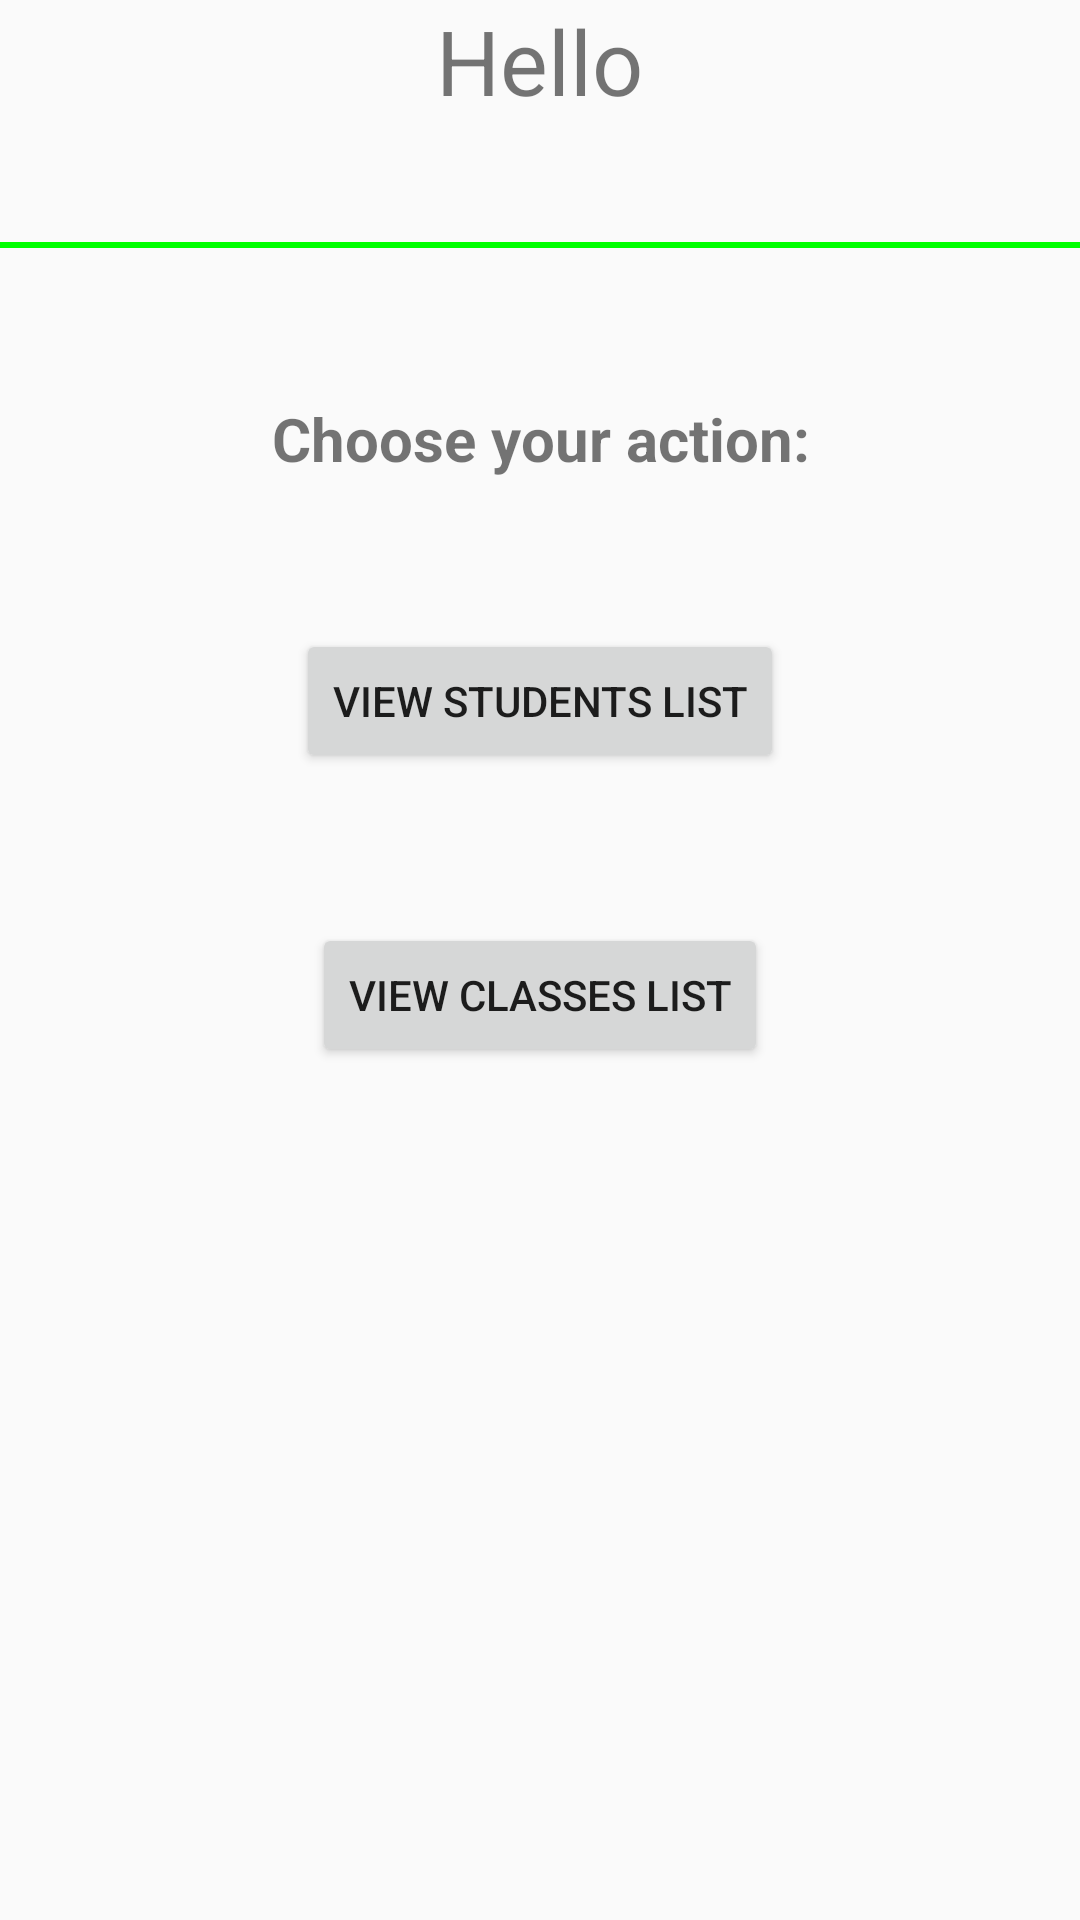

Android layout source for this screen:
<!-- AndroidManifest.xml: application theme AppTheme -->
<!-- res/layout/activity_login_success.xml -->
<?xml version="1.0" encoding="utf-8"?>
<LinearLayout xmlns:android="http://schemas.android.com/apk/res/android"
    xmlns:tools="http://schemas.android.com/tools"
    android:layout_width="match_parent"
    android:layout_height="match_parent"
    android:paddingBottom="@dimen/activity_vertical_margin"
    android:paddingLeft="@dimen/activity_horizontal_margin"
    android:paddingRight="@dimen/activity_horizontal_margin"
    android:paddingTop="@dimen/activity_vertical_margin"
    android:orientation="vertical"
    tools:context="com.example.user.student_management.ui.home.LoginSuccessActivity">


        <TextView
            android:layout_width="wrap_content"
            android:layout_height="wrap_content"
            android:text="Hello"
            android:textSize="30sp"
            android:layout_gravity="center_horizontal"/>
        <TextView
            android:id="@+id/tvUsername"
            android:textStyle="bold"
            android:textSize="30sp"
            tools:text="username"
            android:layout_width="wrap_content"
            android:layout_height="wrap_content"
            android:layout_gravity="center_horizontal"/>


        <View
            android:layout_width="match_parent"
            android:layout_height="2dip"
            android:background="#FF00FF00"
            />

        <LinearLayout
            android:layout_width="match_parent"
            android:layout_height="match_parent"
            android:orientation="vertical">
                <TextView
                    android:padding="50dp"
                    android:layout_width="match_parent"
                    android:layout_height="wrap_content"
                    android:textStyle="bold"
                    android:textSize="20sp"
                    android:gravity="center_horizontal"
                    android:text="Choose your action:"/>
                <Button
                    android:id="@+id/btnViewStudentList"
                    android:layout_width="wrap_content"
                    android:layout_height="wrap_content"
                    android:layout_gravity="center_horizontal"
                    android:text="View Students List"/>
                <View
                    android:layout_width="match_parent"
                    android:layout_height="50dp"/>
                <Button
                    android:id="@+id/btnViewClassList"
                    android:layout_width="wrap_content"
                    android:layout_height="wrap_content"
                    android:layout_gravity="center_horizontal"
                    android:text="View Classes List"/>


        </LinearLayout>



</LinearLayout>
<!-- resources referenced by this layout -->
<resources>
  <style name="AppTheme" parent="Theme.AppCompat.Light.DarkActionBar">
          
          <item name="colorPrimary">@color/colorPrimary</item>
          <item name="colorPrimaryDark">@color/colorPrimaryDark</item>
          <item name="colorAccent">@color/colorAccent</item>
      </style>
  <color name="colorPrimary">#E04A40</color>
  <color name="colorPrimaryDark">#FF1000</color>
  <color name="colorAccent">#FF4081</color>
</resources>
